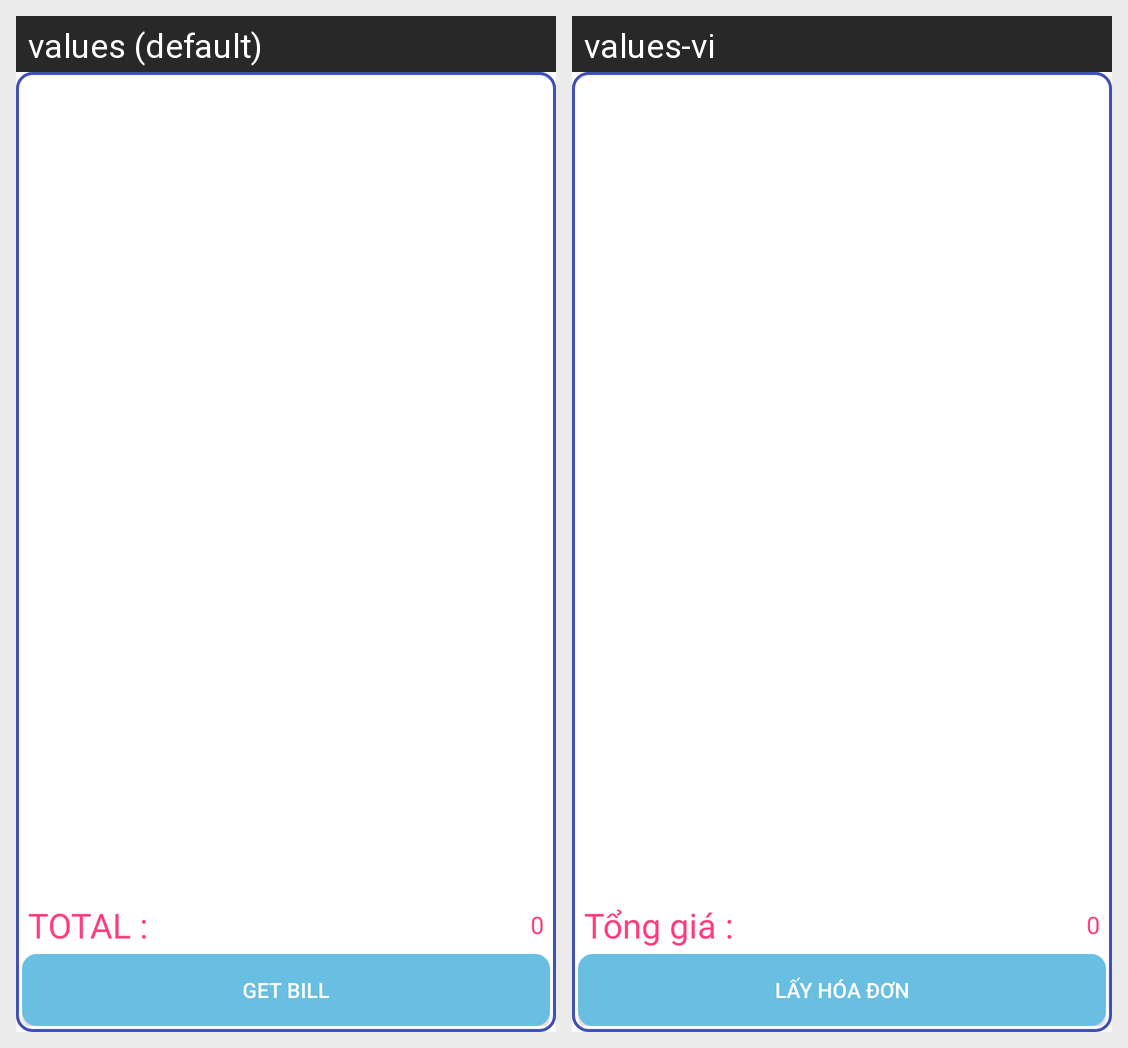

The same Android screen rendered under two of its app's locales, left to right. List the strings drawn on it with the default value and each locale's translation.
Android screen res/layout/dialog_checkout.xml rendered under 2 locales, left to right: values (default), values-vi. Device: Nexus 5 (rendered at 1080×1920; each locale shown at half size, 540×960, under a caption strip naming it); theme Theme.AppCompat.Light.NoActionBar.
Strings drawn on this screen, with the default value and each locale's value (text and hints the layout hard-codes, and strings that could not be matched under every locale, appear in the picture but are not listed):

total_price
  values: TOTAL :
  values-vi: Tổng giá :

get_bill
  values: GET BILL
  values-vi: Lấy Hóa Đơn
